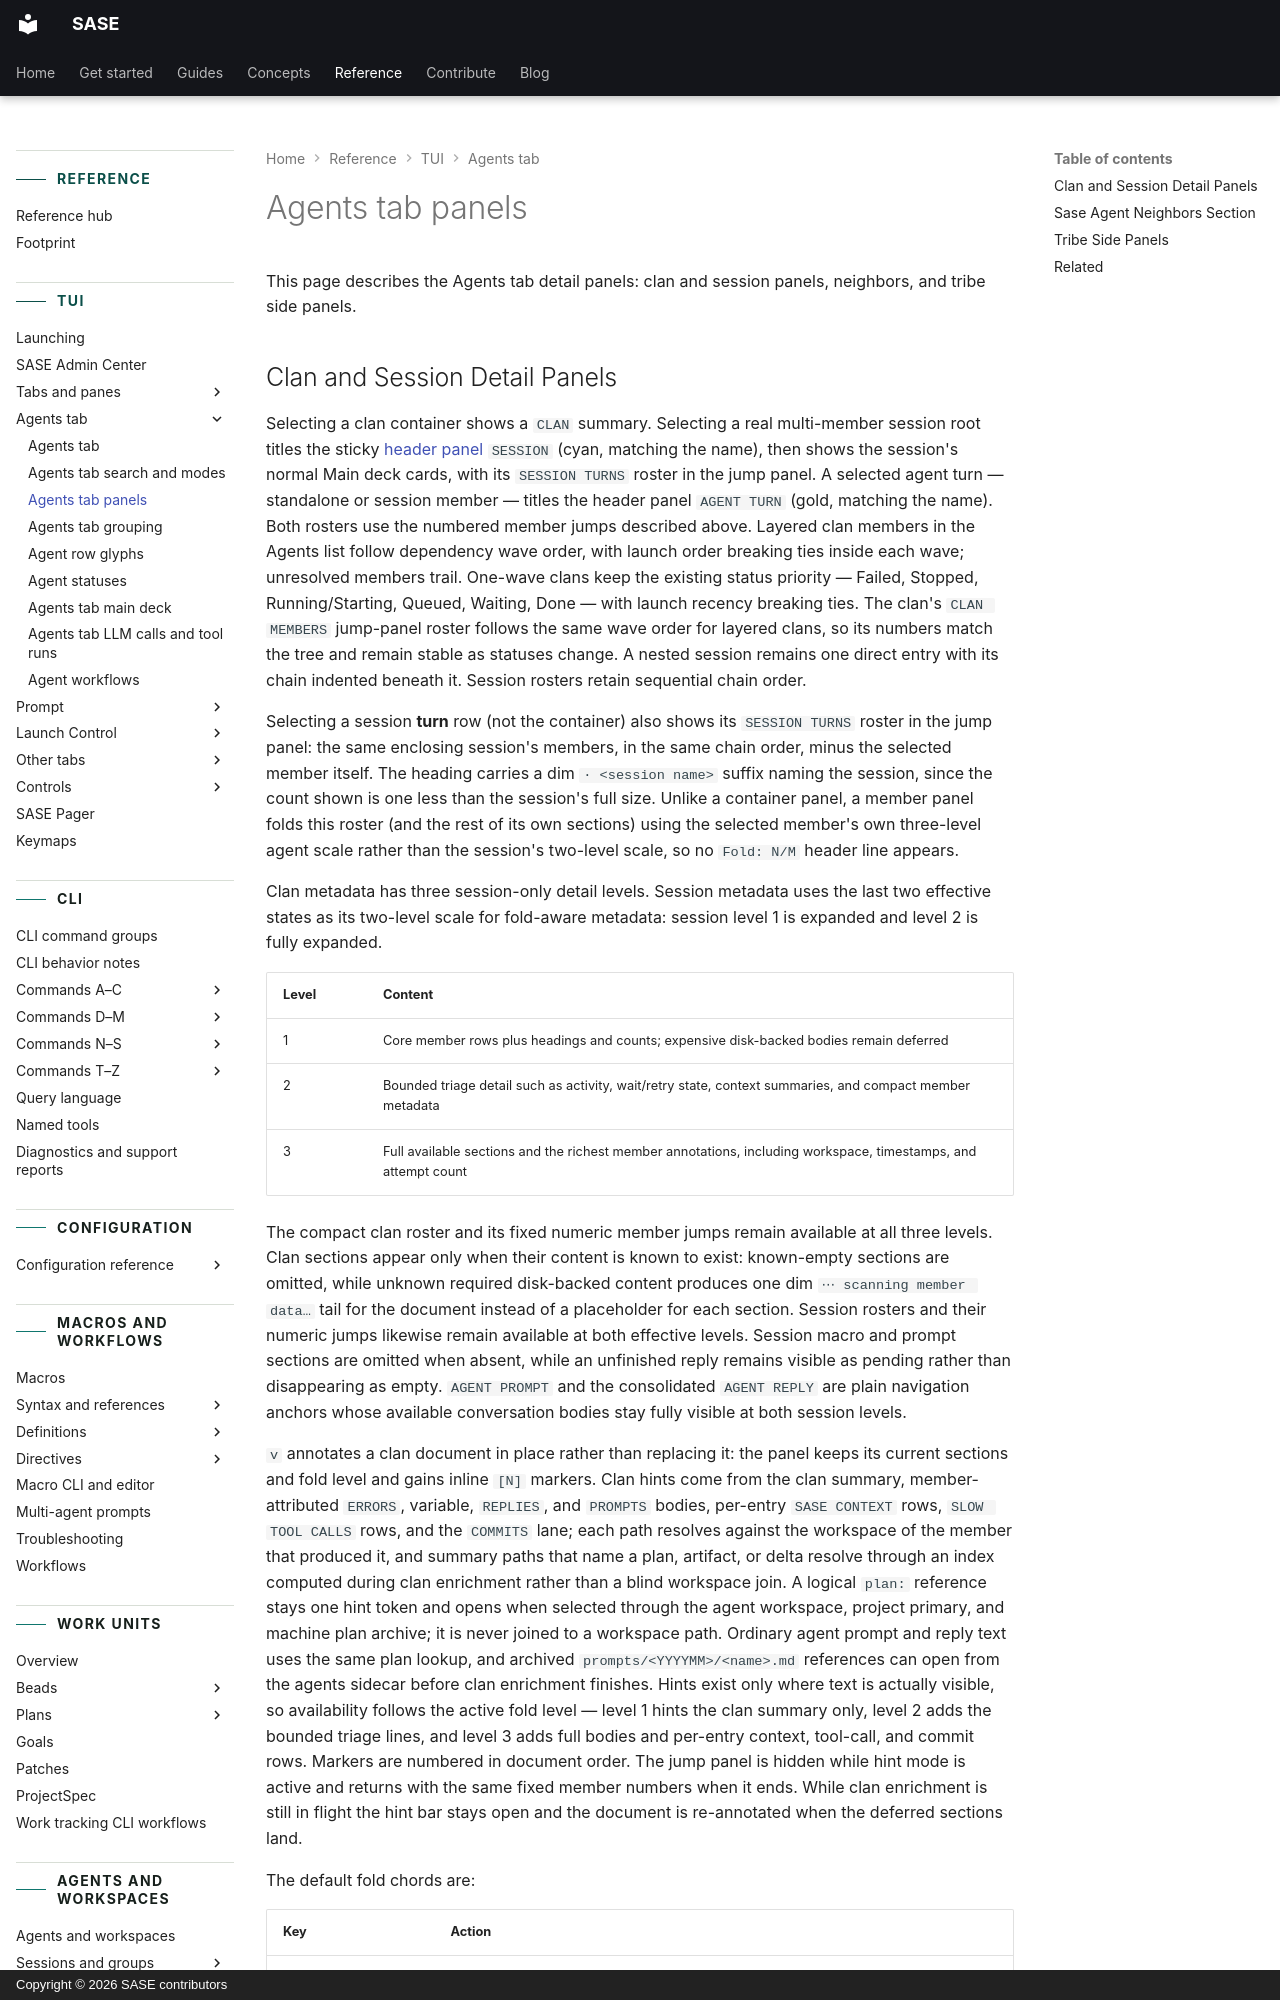

repository: sase-org/sase · page: reference/tui/agents-tab-panels/index.html · generator: mkdocs · copyright: Copyright © 2026 SASE contributors

---
title: Agents tab panels
description: Clan, session, neighbor, and tribe panels on the Agents tab.
---

# Agents tab panels

This page describes the Agents tab detail panels: clan and session panels, neighbors,
and tribe side panels.
